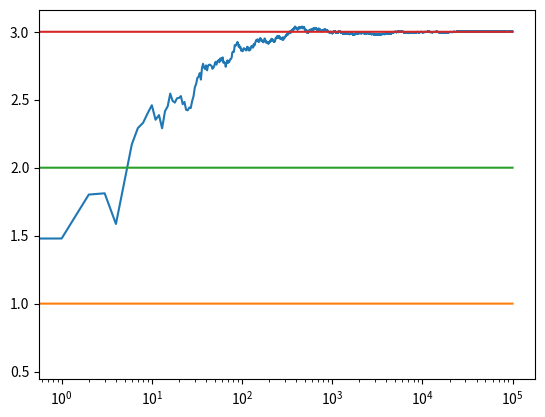

Write Python code to recreate this figure.
# -*- coding: utf-8 -*-
"""
Created on Fri Dec 29 12:38:58 2017
Upper confident bound, Bandit problem
Reinforcemnt learning algorithm
[redacted]
"""

import numpy as np
import matplotlib.pyplot as plt
from math import sqrt
from math import log


class Bandit():
    def __init__(self, m):
        self.m = m
        self.N = 0
        self.mean = 0
    def pull(self):
        return np.random.randn() + self.m
    def update(self, x):
        self.N += 1.0
        self.mean = float(self.mean * (self.N-1) + x)/float(self.N)
    
def E_greedy(m1, m2, m3, N):
    bandits = [Bandit(m1), Bandit(m2), Bandit(m3)]
    data = np.empty(N)
    for n in range(1, N+1):
        j = np.argmax([b.mean + sqrt(2.0*log(n)/(b.N+0.001)) for b in bandits])
        print(j)
        x = bandits[j].pull()
        bandits[j].update(x)
        data[n-1] = x
    cumulative_average = np.cumsum(data) / (np.arange(N) + 1)
    plt.plot(cumulative_average)
    plt.plot(np.ones(N)*m1)
    plt.plot(np.ones(N)*m2)
    plt.plot(np.ones(N)*m3)
    plt.xscale('log')
    plt.show()
    return cumulative_average

E_greedy(1.0, 2.0, 3.0, 100000)
